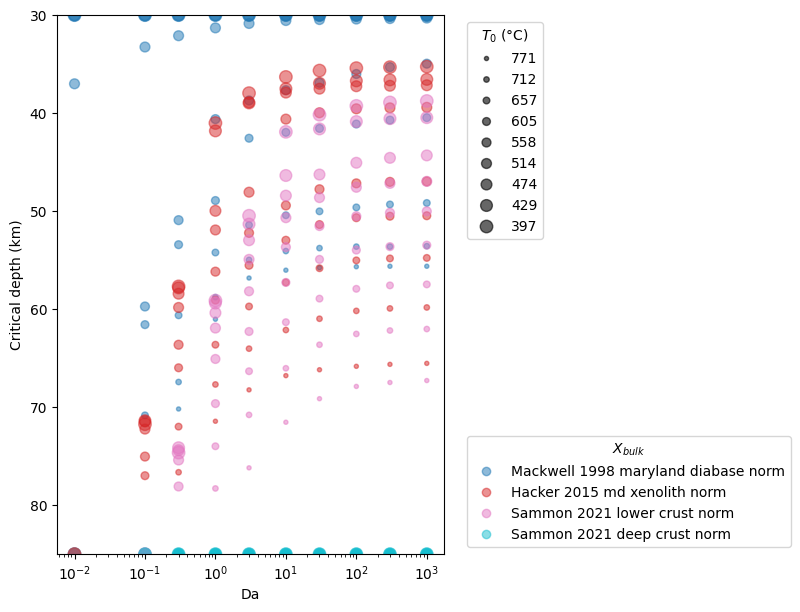

Source data for this figure (header and first rows):
setting, L0, z0, z1, As, hr0, k, Ts, Tlab, Da, composition, T0, T1, P0, rho0, critical_depth, critical_pressure, critical_temperature, plag_out_pressure, plag_out_temperature, plag_out_depth, qs0, qs1, effective_delta_rho
hot-1, 55000, 30000, 80000, 2e-06, 13000, 3.0, 283.1, 1603, 0.01, sammon_2021_lower_crust_norm, 1044, 1294, 8182, 2960, 85000, 30000, 1294, nan, nan, nan, 0.09194, 0.08018, nan
hot-1, 55000, 30000, 80000, 2e-06, 13000, 3.0, 283.1, 1603, 0.01, sammon_2021_deep_crust_norm, 1044, 1294, 8182, 2886, 85000, 30000, 1294, nan, nan, nan, 0.09194, 0.08018, nan
hot-1, 55000, 30000, 80000, 2e-06, 13000, 3.0, 283.1, 1603, 0.01, hacker_2015_md_xenolith_norm, 1044, 1294, 8182, 3006, 85000, 30000, 1294, nan, nan, nan, 0.09194, 0.08018, nan
hot-1, 55000, 30000, 80000, 2e-06, 13000, 3.0, 283.1, 1603, 0.01, mackwell_1998_maryland_diabase_norm, 1044, 1294, 8182, 3068, 85000, 30000, 1294, nan, nan, nan, 0.09194, 0.08018, nan
hot-1, 55000, 30000, 80000, 2e-06, 13000, 3.0, 283.1, 1603, 0.1, sammon_2021_lower_crust_norm, 1044, 1294, 8182, 2960, 85000, 30000, 1294, nan, nan, nan, 0.09194, 0.08018, nan
hot-1, 55000, 30000, 80000, 2e-06, 13000, 3.0, 283.1, 1603, 0.1, sammon_2021_deep_crust_norm, 1044, 1294, 8182, 2886, 85000, 30000, 1294, nan, nan, nan, 0.09194, 0.08018, nan
hot-1, 55000, 30000, 80000, 2e-06, 13000, 3.0, 283.1, 1603, 0.1, hacker_2015_md_xenolith_norm, 1044, 1294, 8182, 3006, 85000, 30000, 1294, nan, nan, nan, 0.09194, 0.08018, nan
hot-1, 55000, 30000, 80000, 2e-06, 13000, 3.0, 283.1, 1603, 0.1, mackwell_1998_maryland_diabase_norm, 1044, 1294, 8182, 3068, 85000, 30000, 1294, nan, nan, nan, 0.09194, 0.08018, nan
hot-1, 55000, 30000, 80000, 2e-06, 13000, 3.0, 283.1, 1603, 0.3, sammon_2021_lower_crust_norm, 1044, 1294, 8182, 2960, 85000, 30000, 1294, nan, nan, nan, 0.09194, 0.08018, nan
hot-1, 55000, 30000, 80000, 2e-06, 13000, 3.0, 283.1, 1603, 0.3, sammon_2021_deep_crust_norm, 1044, 1294, 8182, 2886, 85000, 30000, 1294, nan, nan, nan, 0.09194, 0.08018, nan
hot-1, 55000, 30000, 80000, 2e-06, 13000, 3.0, 283.1, 1603, 0.3, hacker_2015_md_xenolith_norm, 1044, 1294, 8182, 3006, 85000, 30000, 1294, nan, nan, nan, 0.09194, 0.08018, nan
hot-1, 55000, 30000, 80000, 2e-06, 13000, 3.0, 283.1, 1603, 0.3, mackwell_1998_maryland_diabase_norm, 1044, 1294, 8182, 3068, 70190, 19142, 1227, nan, nan, nan, 0.09194, 0.08018, 0.02832
hot-1, 55000, 30000, 80000, 2e-06, 13000, 3.0, 283.1, 1603, 1.0, sammon_2021_lower_crust_norm, 1044, 1294, 8182, 2960, 85000, 30000, 1294, nan, nan, nan, 0.09194, 0.08018, nan
hot-1, 55000, 30000, 80000, 2e-06, 13000, 3.0, 283.1, 1603, 1.0, sammon_2021_deep_crust_norm, 1044, 1294, 8182, 2886, 85000, 30000, 1294, nan, nan, nan, 0.09194, 0.08018, nan
hot-1, 55000, 30000, 80000, 2e-06, 13000, 3.0, 283.1, 1603, 1.0, hacker_2015_md_xenolith_norm, 1044, 1294, 8182, 3006, 71441, 19483, 1235, nan, nan, nan, 0.09194, 0.08018, 0.02013
hot-1, 55000, 30000, 80000, 2e-06, 13000, 3.0, 283.1, 1603, 1.0, mackwell_1998_maryland_diabase_norm, 1044, 1294, 8182, 3068, 61031, 16644, 1172, 20384, 1257, 74745, 0.09194, 0.08018, 0.05092
hot-1, 55000, 30000, 80000, 2e-06, 13000, 3.0, 283.1, 1603, 3.0, sammon_2021_lower_crust_norm, 1044, 1294, 8182, 2960, 76196, 20780, 1267, 20725, 1266, 75996, 0.09194, 0.08018, 0.005624
hot-1, 55000, 30000, 80000, 2e-06, 13000, 3.0, 283.1, 1603, 3.0, sammon_2021_deep_crust_norm, 1044, 1294, 8182, 2886, 85000, 30000, 1294, nan, nan, nan, 0.09194, 0.08018, nan
hot-1, 55000, 30000, 80000, 2e-06, 13000, 3.0, 283.1, 1603, 3.0, hacker_2015_md_xenolith_norm, 1044, 1294, 8182, 3006, 68238, 18610, 1215, 20807, 1268, 76296, 0.09194, 0.08018, 0.03317
hot-1, 55000, 30000, 80000, 2e-06, 13000, 3.0, 283.1, 1603, 3.0, mackwell_1998_maryland_diabase_norm, 1044, 1294, 8182, 3068, 56827, 15498, 1150, 18733, 1218, 68689, 0.09194, 0.08018, 0.05784
hot-1, 55000, 30000, 80000, 2e-06, 13000, 3.0, 283.1, 1603, 10.0, sammon_2021_lower_crust_norm, 1044, 1294, 8182, 2960, 71542, 19511, 1236, 19470, 1235, 71391, 0.09194, 0.08018, 0.01154
hot-1, 55000, 30000, 80000, 2e-06, 13000, 3.0, 283.1, 1603, 10.0, sammon_2021_deep_crust_norm, 1044, 1294, 8182, 2886, 85000, 30000, 1294, 20971, 1272, 76897, 0.09194, 0.08018, nan
hot-1, 55000, 30000, 80000, 2e-06, 13000, 3.0, 283.1, 1603, 10.0, hacker_2015_md_xenolith_norm, 1044, 1294, 8182, 3006, 66787, 18214, 1206, 19702, 1240, 72242, 0.09194, 0.08018, 0.043
hot-1, 55000, 30000, 80000, 2e-06, 13000, 3.0, 283.1, 1603, 10.0, mackwell_1998_maryland_diabase_norm, 1044, 1294, 8182, 3068, 56026, 15279, 1146, 17873, 1198, 65536, 0.09194, 0.08018, 0.06303
hot-1, 55000, 30000, 80000, 2e-06, 13000, 3.0, 283.1, 1603, 30.0, sammon_2021_lower_crust_norm, 1044, 1294, 8182, 2960, 69139, 18855, 1220, 18828, 1220, 69039, 0.09194, 0.08018, 0.01327
hot-1, 55000, 30000, 80000, 2e-06, 13000, 3.0, 283.1, 1603, 30.0, sammon_2021_deep_crust_norm, 1044, 1294, 8182, 2886, 85000, 30000, 1294, 20316, 1255, 74494, 0.09194, 0.08018, nan
hot-1, 55000, 30000, 80000, 2e-06, 13000, 3.0, 283.1, 1603, 30.0, hacker_2015_md_xenolith_norm, 1044, 1294, 8182, 3006, 66186, 18050, 1202, 19156, 1227, 70240, 0.09194, 0.08018, 0.04817
hot-1, 55000, 30000, 80000, 2e-06, 13000, 3.0, 283.1, 1603, 30.0, mackwell_1998_maryland_diabase_norm, 1044, 1294, 8182, 3068, 55776, 15211, 1145, 17504, 1190, 64184, 0.09194, 0.08018, 0.06525
hot-1, 55000, 30000, 80000, 2e-06, 13000, 3.0, 283.1, 1603, 100.0, sammon_2021_lower_crust_norm, 1044, 1294, 8182, 2960, 67888, 18514, 1213, 18501, 1212, 67838, 0.09194, 0.08018, 0.01383
hot-1, 55000, 30000, 80000, 2e-06, 13000, 3.0, 283.1, 1603, 100.0, sammon_2021_deep_crust_norm, 1044, 1294, 8182, 2886, 85000, 30000, 1294, 20016, 1248, 73393, 0.09194, 0.08018, nan
hot-1, 55000, 30000, 80000, 2e-06, 13000, 3.0, 283.1, 1603, 100.0, hacker_2015_md_xenolith_norm, 1044, 1294, 8182, 3006, 65836, 17955, 1200, 18828, 1220, 69039, 0.09194, 0.08018, 0.05103
hot-1, 55000, 30000, 80000, 2e-06, 13000, 3.0, 283.1, 1603, 100.0, mackwell_1998_maryland_diabase_norm, 1044, 1294, 8182, 3068, 55676, 15184, 1144, 17327, 1187, 63534, 0.09194, 0.08018, 0.06632
hot-1, 55000, 30000, 80000, 2e-06, 13000, 3.0, 283.1, 1603, 300.0, sammon_2021_lower_crust_norm, 1044, 1294, 8182, 2960, 67487, 18405, 1210, 18378, 1209, 67387, 0.09194, 0.08018, 0.01411
hot-1, 55000, 30000, 80000, 2e-06, 13000, 3.0, 283.1, 1603, 300.0, sammon_2021_deep_crust_norm, 1044, 1294, 8182, 2886, 85000, 30000, 1294, 19907, 1245, 72993, 0.09194, 0.08018, nan
hot-1, 55000, 30000, 80000, 2e-06, 13000, 3.0, 283.1, 1603, 300.0, hacker_2015_md_xenolith_norm, 1044, 1294, 8182, 3006, 65636, 17900, 1199, 18705, 1217, 68589, 0.09194, 0.08018, 0.05199
hot-1, 55000, 30000, 80000, 2e-06, 13000, 3.0, 283.1, 1603, 300.0, mackwell_1998_maryland_diabase_norm, 1044, 1294, 8182, 3068, 55626, 15170, 1144, 17258, 1185, 63283, 0.09194, 0.08018, 0.06667
hot-1, 55000, 30000, 80000, 2e-06, 13000, 3.0, 283.1, 1603, 1000, sammon_2021_lower_crust_norm, 1044, 1294, 8182, 2960, 67287, 18350, 1209, 18337, 1209, 67237, 0.09194, 0.08018, 0.01424
hot-1, 55000, 30000, 80000, 2e-06, 13000, 3.0, 283.1, 1603, 1000, sammon_2021_deep_crust_norm, 1044, 1294, 8182, 2886, 85000, 30000, 1294, 19866, 1244, 72843, 0.09194, 0.08018, nan
hot-1, 55000, 30000, 80000, 2e-06, 13000, 3.0, 283.1, 1603, 1000, hacker_2015_md_xenolith_norm, 1044, 1294, 8182, 3006, 65536, 17873, 1198, 18664, 1216, 68438, 0.09194, 0.08018, 0.05235
hot-1, 55000, 30000, 80000, 2e-06, 13000, 3.0, 283.1, 1603, 1000, mackwell_1998_maryland_diabase_norm, 1044, 1294, 8182, 3068, 55626, 15170, 1144, 17245, 1185, 63233, 0.09194, 0.08018, 0.06687
hot-2, 60000, 30000, 80000, 1.95e-06, 12500, 3.0, 283.1, 1603, 0.01, sammon_2021_lower_crust_norm, 985.1, 1242, 8182, 2965, 85000, 30000, 1242, nan, nan, nan, 0.08534, 0.07632, nan
hot-2, 60000, 30000, 80000, 1.95e-06, 12500, 3.0, 283.1, 1603, 0.01, sammon_2021_deep_crust_norm, 985.1, 1242, 8182, 2895, 85000, 30000, 1242, nan, nan, nan, 0.08534, 0.07632, nan
hot-2, 60000, 30000, 80000, 1.95e-06, 12500, 3.0, 283.1, 1603, 0.01, hacker_2015_md_xenolith_norm, 985.1, 1242, 8182, 3011, 85000, 30000, 1242, nan, nan, nan, 0.08534, 0.07632, nan
hot-2, 60000, 30000, 80000, 1.95e-06, 12500, 3.0, 283.1, 1603, 0.01, mackwell_1998_maryland_diabase_norm, 985.1, 1242, 8182, 3076, 85000, 30000, 1242, nan, nan, nan, 0.08534, 0.07632, nan
hot-2, 60000, 30000, 80000, 1.95e-06, 12500, 3.0, 283.1, 1603, 0.1, sammon_2021_lower_crust_norm, 985.1, 1242, 8182, 2965, 85000, 30000, 1242, nan, nan, nan, 0.08534, 0.07632, nan
hot-2, 60000, 30000, 80000, 1.95e-06, 12500, 3.0, 283.1, 1603, 0.1, sammon_2021_deep_crust_norm, 985.1, 1242, 8182, 2895, 85000, 30000, 1242, nan, nan, nan, 0.08534, 0.07632, nan
hot-2, 60000, 30000, 80000, 1.95e-06, 12500, 3.0, 283.1, 1603, 0.1, hacker_2015_md_xenolith_norm, 985.1, 1242, 8182, 3011, 85000, 30000, 1242, nan, nan, nan, 0.08534, 0.07632, nan
hot-2, 60000, 30000, 80000, 1.95e-06, 12500, 3.0, 283.1, 1603, 0.1, mackwell_1998_maryland_diabase_norm, 985.1, 1242, 8182, 3076, 85000, 30000, 1242, nan, nan, nan, 0.08534, 0.07632, nan
hot-2, 60000, 30000, 80000, 1.95e-06, 12500, 3.0, 283.1, 1603, 0.3, sammon_2021_lower_crust_norm, 985.1, 1242, 8182, 2965, 85000, 30000, 1242, nan, nan, nan, 0.08534, 0.07632, nan
hot-2, 60000, 30000, 80000, 1.95e-06, 12500, 3.0, 283.1, 1603, 0.3, sammon_2021_deep_crust_norm, 985.1, 1242, 8182, 2895, 85000, 30000, 1242, nan, nan, nan, 0.08534, 0.07632, nan
hot-2, 60000, 30000, 80000, 1.95e-06, 12500, 3.0, 283.1, 1603, 0.3, hacker_2015_md_xenolith_norm, 985.1, 1242, 8182, 3011, 76647, 20903, 1217, nan, nan, nan, 0.08534, 0.07632, 0.007037
hot-2, 60000, 30000, 80000, 1.95e-06, 12500, 3.0, 283.1, 1603, 0.3, mackwell_1998_maryland_diabase_norm, 985.1, 1242, 8182, 3076, 67437, 18391, 1155, nan, nan, nan, 0.08534, 0.07632, 0.03497
hot-2, 60000, 30000, 80000, 1.95e-06, 12500, 3.0, 283.1, 1603, 1.0, sammon_2021_lower_crust_norm, 985.1, 1242, 8182, 2965, 78298, 21353, 1229, nan, nan, nan, 0.08534, 0.07632, 0.002358
hot-2, 60000, 30000, 80000, 1.95e-06, 12500, 3.0, 283.1, 1603, 1.0, sammon_2021_deep_crust_norm, 985.1, 1242, 8182, 2895, 85000, 30000, 1242, nan, nan, nan, 0.08534, 0.07632, nan
hot-2, 60000, 30000, 80000, 1.95e-06, 12500, 3.0, 283.1, 1603, 1.0, hacker_2015_md_xenolith_norm, 985.1, 1242, 8182, 3011, 67688, 18460, 1157, nan, nan, nan, 0.08534, 0.07632, 0.02891
hot-2, 60000, 30000, 80000, 1.95e-06, 12500, 3.0, 283.1, 1603, 1.0, mackwell_1998_maryland_diabase_norm, 985.1, 1242, 8182, 3076, 58779, 16030, 1104, 19866, 1191, 72843, 0.08534, 0.07632, 0.05642
hot-2, 60000, 30000, 80000, 1.95e-06, 12500, 3.0, 283.1, 1603, 3.0, sammon_2021_lower_crust_norm, 985.1, 1242, 8182, 2965, 70791, 19306, 1177, 19606, 1184, 71892, 0.08534, 0.07632, 0.01285
hot-2, 60000, 30000, 80000, 1.95e-06, 12500, 3.0, 283.1, 1603, 3.0, sammon_2021_deep_crust_norm, 985.1, 1242, 8182, 2895, 85000, 30000, 1242, 21053, 1221, 77197, 0.08534, 0.07632, nan
hot-2, 60000, 30000, 80000, 1.95e-06, 12500, 3.0, 283.1, 1603, 3.0, hacker_2015_md_xenolith_norm, 985.1, 1242, 8182, 3011, 64034, 17463, 1134, 19715, 1187, 72292, 0.08534, 0.07632, 0.0433
hot-2, 60000, 30000, 80000, 1.95e-06, 12500, 3.0, 283.1, 1603, 3.0, mackwell_1998_maryland_diabase_norm, 985.1, 1242, 8182, 3076, 54975, 14993, 1084, 18091, 1148, 66336, 0.08534, 0.07632, 0.06411
... 300 more rows
